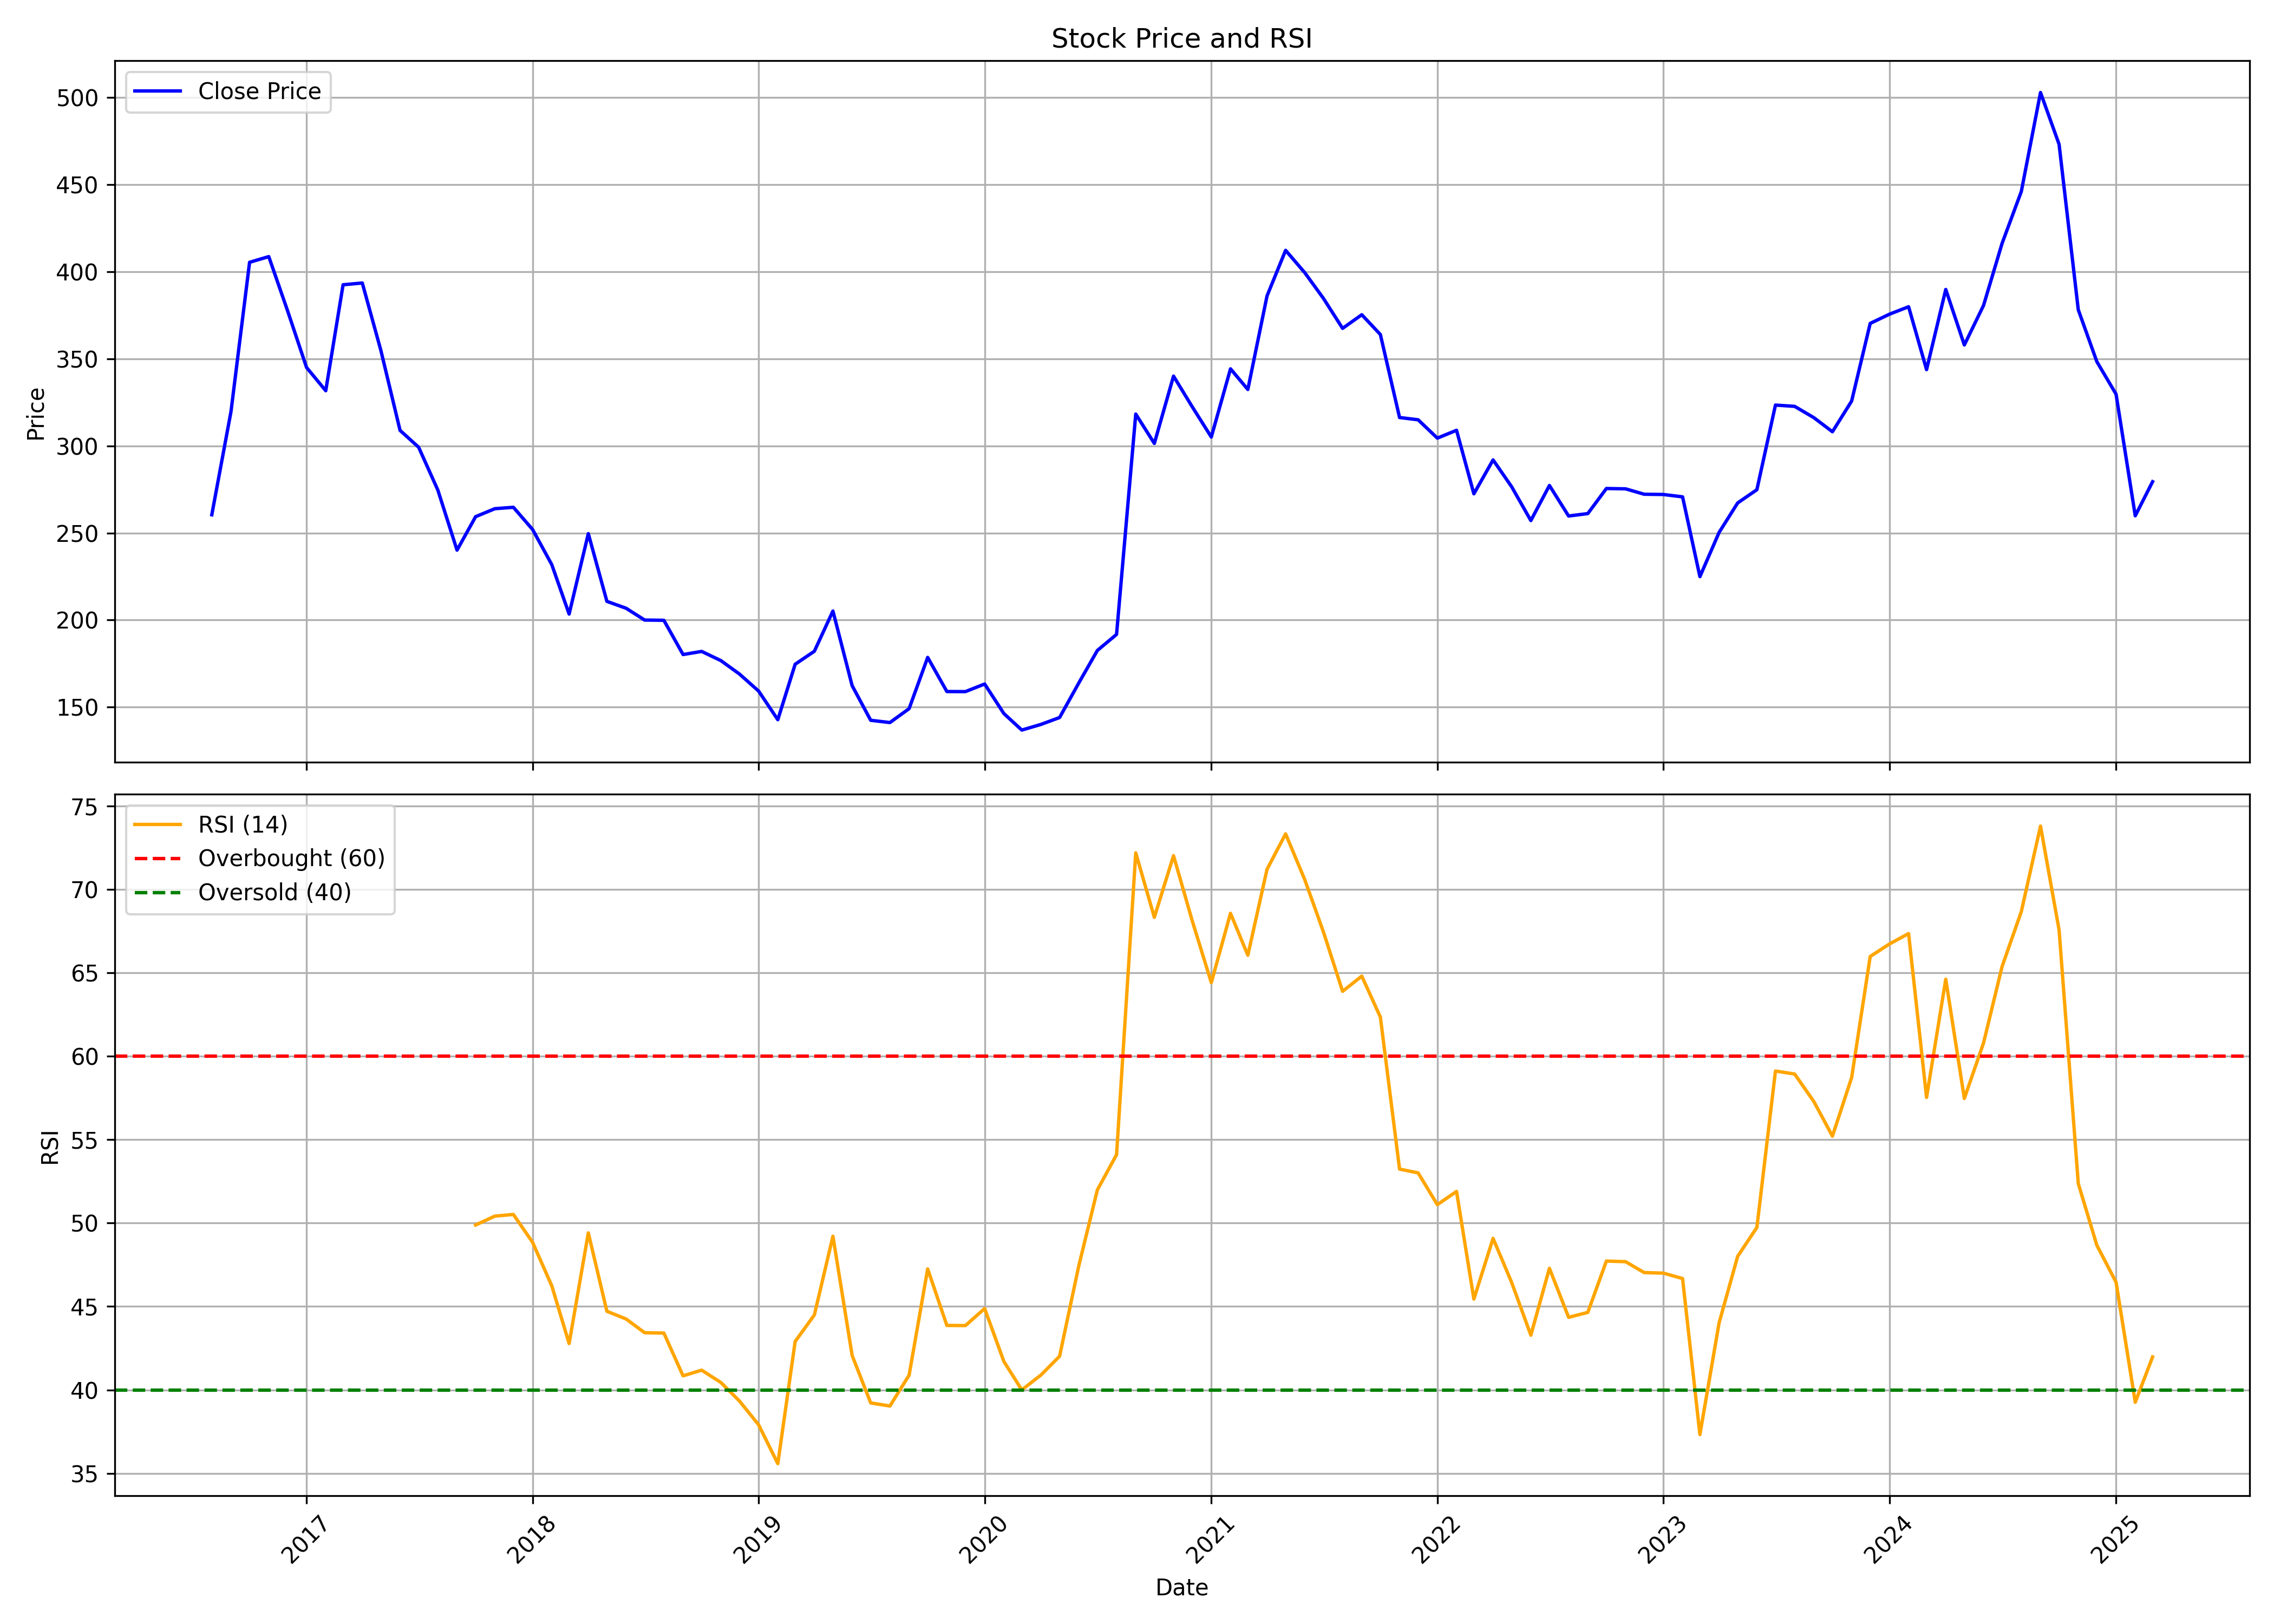

Data behind this chart, as committed beside it:
, date, symbol, open, high, low, close, volume, rsi
0, 2016-08-01, ADVENZYMES, 230.6, 287.2, 222.6, 260.4, 86319065, 
1, 2016-09-01, ADVENZYMES, 262.4, 333.4, 257.6, 319.7, 23277780, 
2, 2016-10-01, ADVENZYMES, 321.9, 452.7, 321.9, 405.4, 32156845, 
3, 2016-11-01, ADVENZYMES, 429, 443.1, 295.6, 408.7, 21967205, 
4, 2016-12-01, ADVENZYMES, 412.4, 423.3, 347.6, 378, 12112450, 
5, 2017-01-01, ADVENZYMES, 379.5, 380.2, 329.7, 345, 9444010, 
6, 2017-02-01, ADVENZYMES, 342.1, 362.5, 301.3, 331.7, 15589810, 
7, 2017-03-01, ADVENZYMES, 330.1, 421.1, 305.2, 392.5, 33366665, 
8, 2017-04-01, ADVENZYMES, 392.8, 424, 389.8, 393.5, 7768430, 
9, 2017-05-01, ADVENZYMES, 393.5, 404.1, 340.4, 354.8, 7207303, 
10, 2017-06-01, ADVENZYMES, 356.4, 360.3, 296.4, 308.9, 5345410, 
11, 2017-07-01, ADVENZYMES, 312.3, 345, 251.6, 299.2, 5919271, 
12, 2017-08-01, ADVENZYMES, 300.9, 305.9, 255.2, 274.6, 3666798, 
13, 2017-09-01, ADVENZYMES, 274.5, 299.6, 234.4, 240.1, 8532637, 
14, 2017-10-01, ADVENZYMES, 240.5, 268.1, 236.9, 259.4, 4839143, 49.88
15, 2017-11-01, ADVENZYMES, 260.5, 268, 250.5, 263.9, 3337812, 50.41
16, 2017-12-01, ADVENZYMES, 266.1, 287.4, 254, 264.7, 5144413, 50.51
17, 2018-01-01, ADVENZYMES, 266.8, 308.7, 251, 252, 12194209, 48.84
18, 2018-02-01, ADVENZYMES, 255.4, 257.5, 217.6, 231.8, 4322951, 46.24
19, 2018-03-01, ADVENZYMES, 232.3, 236, 197.5, 203.4, 4251082, 42.78
20, 2018-04-01, ADVENZYMES, 203.4, 251.6, 203.4, 249.6, 8306690, 49.41
21, 2018-05-01, ADVENZYMES, 249.6, 250.9, 206.3, 210.7, 7074943, 44.71
22, 2018-06-01, ADVENZYMES, 210.9, 221.8, 195.6, 206.8, 3074377, 44.25
23, 2018-07-01, ADVENZYMES, 207.9, 213.7, 185.1, 200, 1826914, 43.43
24, 2018-08-01, ADVENZYMES, 200.3, 222.2, 194.5, 199.9, 2928484, 43.41
25, 2018-09-01, ADVENZYMES, 201.2, 218.8, 175.4, 180.2, 4455507, 40.84
26, 2018-10-01, ADVENZYMES, 178.4, 195.4, 158.1, 182, 9567104, 41.18
27, 2018-11-01, ADVENZYMES, 183.7, 194.4, 173.3, 176.7, 1214952, 40.45
28, 2018-12-01, ADVENZYMES, 178.1, 178.6, 157.9, 169, 792938, 39.34
29, 2019-01-01, ADVENZYMES, 169.3, 170, 143.5, 159.2, 1046199, 37.91
30, 2019-02-01, ADVENZYMES, 158.8, 162.3, 140.4, 142.8, 2223918, 35.58
31, 2019-03-01, ADVENZYMES, 143.5, 187.2, 142.5, 174.6, 22858876, 42.9
32, 2019-04-01, ADVENZYMES, 174, 192.2, 171.9, 182.1, 3604747, 44.49
33, 2019-05-01, ADVENZYMES, 182.1, 208.4, 159, 205.2, 3764031, 49.21
34, 2019-06-01, ADVENZYMES, 206.6, 215.1, 156.9, 162.3, 3527154, 42.07
35, 2019-07-01, ADVENZYMES, 161.7, 170.2, 141.5, 142.4, 1067357, 39.22
36, 2019-08-01, ADVENZYMES, 142.4, 152.8, 136.2, 141.2, 1103602, 39.03
37, 2019-09-01, ADVENZYMES, 141.7, 167, 139.4, 149.1, 1871692, 40.88
38, 2019-10-01, ADVENZYMES, 155, 187.2, 139.3, 178.5, 1833312, 47.25
39, 2019-11-01, ADVENZYMES, 178.3, 198.4, 153.7, 159, 2717228, 43.86
40, 2019-12-01, ADVENZYMES, 160.2, 165.1, 145.5, 158.9, 1615645, 43.86
41, 2020-01-01, ADVENZYMES, 158.9, 179.9, 155.5, 163.3, 2323614, 44.88
42, 2020-02-01, ADVENZYMES, 161.5, 177.1, 146, 146.3, 1791949, 41.71
43, 2020-03-01, ADVENZYMES, 147.1, 150.5, 94.2, 136.8, 2826924, 40
44, 2020-04-01, ADVENZYMES, 138.6, 166.1, 124.9, 140.1, 2752071, 40.89
45, 2020-05-01, ADVENZYMES, 140.1, 159.4, 129.6, 144, 2943135, 42.02
46, 2020-06-01, ADVENZYMES, 146.9, 184.4, 143.1, 163.9, 6919867, 47.43
47, 2020-07-01, ADVENZYMES, 166, 186.9, 151.7, 182.5, 6750886, 51.98
48, 2020-08-01, ADVENZYMES, 186.9, 239, 183.3, 191.8, 21699262, 54.1
49, 2020-09-01, ADVENZYMES, 193.3, 326.7, 192.8, 318.3, 30211207, 72.18
50, 2020-10-01, ADVENZYMES, 317.8, 370.7, 289.2, 301.4, 13937639, 68.32
51, 2020-11-01, ADVENZYMES, 303.2, 344.2, 270.9, 340.1, 6420907, 72.01
52, 2020-12-01, ADVENZYMES, 348.3, 354.6, 285.2, 322.6, 4580647, 68.14
53, 2021-01-01, ADVENZYMES, 322.6, 332.2, 290.1, 305.1, 3489577, 64.41
54, 2021-02-01, ADVENZYMES, 306, 401.8, 299.3, 344.2, 10467729, 68.56
55, 2021-03-01, ADVENZYMES, 345, 366.2, 321.3, 332.4, 5269371, 66.05
56, 2021-04-01, ADVENZYMES, 335.1, 406.6, 330.3, 386.1, 7513431, 71.2
57, 2021-05-01, ADVENZYMES, 388.1, 485.4, 383.7, 412.3, 15401156, 73.32
58, 2021-06-01, ADVENZYMES, 413.4, 431.7, 375.9, 399.4, 11667462, 70.57
59, 2021-07-01, ADVENZYMES, 402.2, 410.5, 379.7, 384.7, 7567151, 67.45
... 44 more rows
